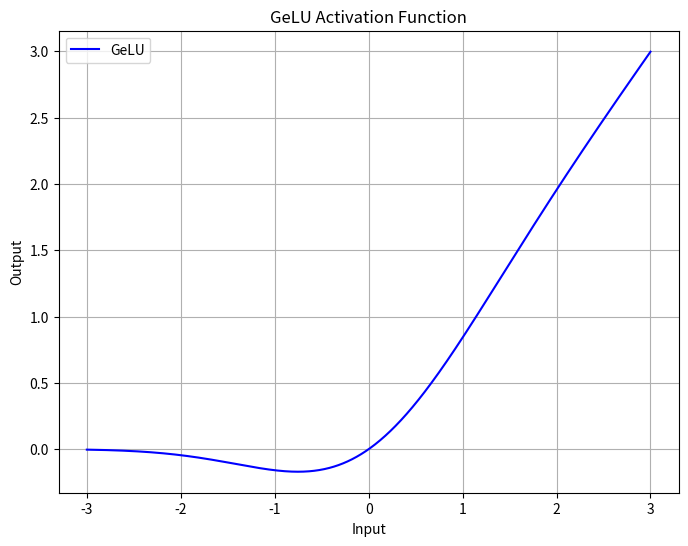

The matplotlib source for this figure:
import numpy as np
import matplotlib.pyplot as plt

def gelu(x):
    return 0.5 * x * (1 + np.tanh(np.sqrt(2 / np.pi) * (x + 0.044715 * x**3)))

# 生成输入数据
x = np.linspace(-3, 3, 1000)
y = gelu(x)

# 绘制曲线图
plt.figure(figsize=(8, 6))
plt.plot(x, y, label='GeLU', color='blue')
plt.title('GeLU Activation Function')
plt.xlabel('Input')
plt.ylabel('Output')
plt.grid(True)
plt.legend()
plt.savefig("GeLU.png")
plt.show()
